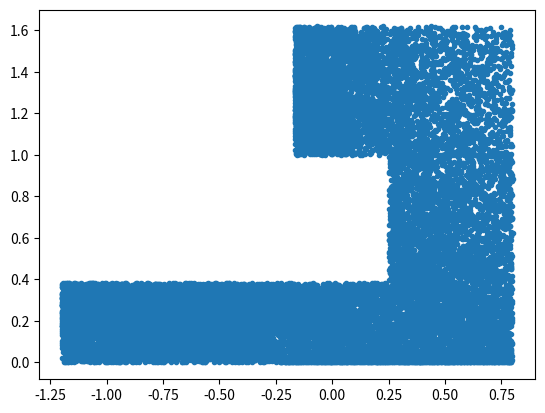

Generate this figure with matplotlib:
import math
import matplotlib.pyplot as plt
import numpy as np
import random

def T(Z, alpha):
    #this is the natural extension funtion with the input being a 2 element list
    a = 0
    b = 0
    if Z[0] > 0:
        e = 1
    else:
        e = -1
    k = math.floor((1/abs(Z[0]) - alpha + 3)/2)
    a = 1/abs(Z[0]) - 2 * k + 1
    if (2 * k - 1 + e * Z[1]) != 0:
        b = 1/(2 * k - 1 + e * Z[1])
    else:
        b = 0
    return [a,b]

def addx_toplot(x, P, alpha):
    #this function is used to add all the (x,y) coordinates for the first
    #100 iterations of (x,0) to the list of points to be plotted
    point = [x, 0]
    x_points = [x]
    y_points = [0]
    a = x
    for i in range(0,100):
        point = T(point, alpha)
        x_points.append(point[0])
        y_points.append(point[1])
        a = point[0]
    P[0] = P[0] + x_points
    P[1] = P[1] + y_points

points = [[],[]]

M = 200
#the number of points to be tested

alp = 0.8
#the alpha value used in the natural extension

for n in range(1,M):
    z = ((n - random.uniform(0,1))/M + alp - 1)
    addx_toplot(z, points, alp)

plt.scatter(points[0],points[1], marker=".")
#this plots the natural extension

plt.show()
